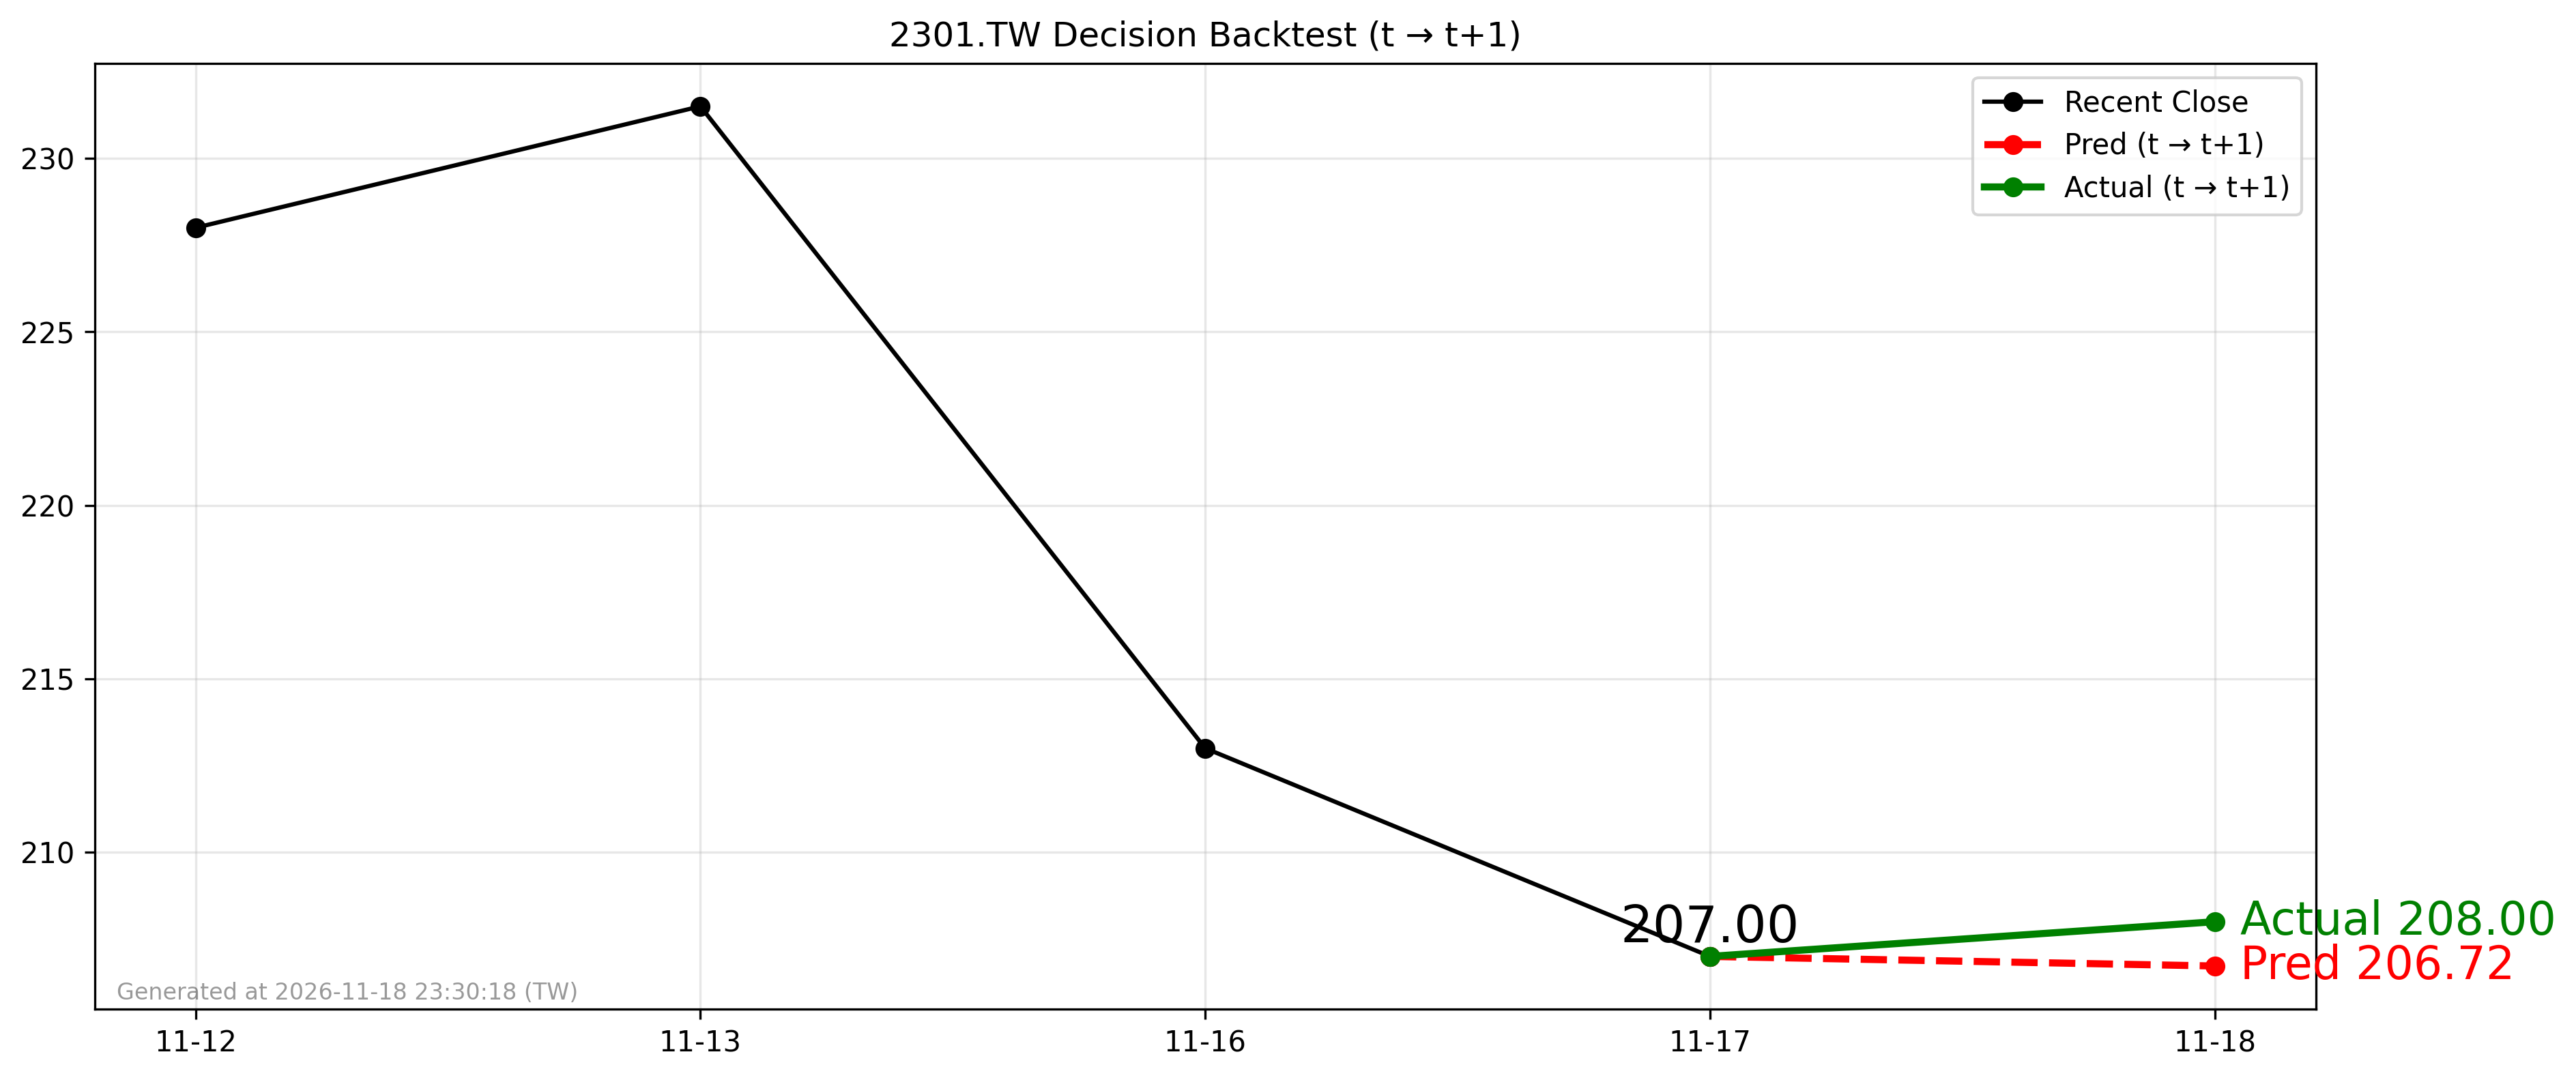

Source data for this figure (header and first rows):
forecast_date, decision_day, close_t, pred_t1, actual_t1, direction_pred, direction_actual
2026-11-17, 2026-11-17, 207.0, 206.7, 208.0, -1, 1
